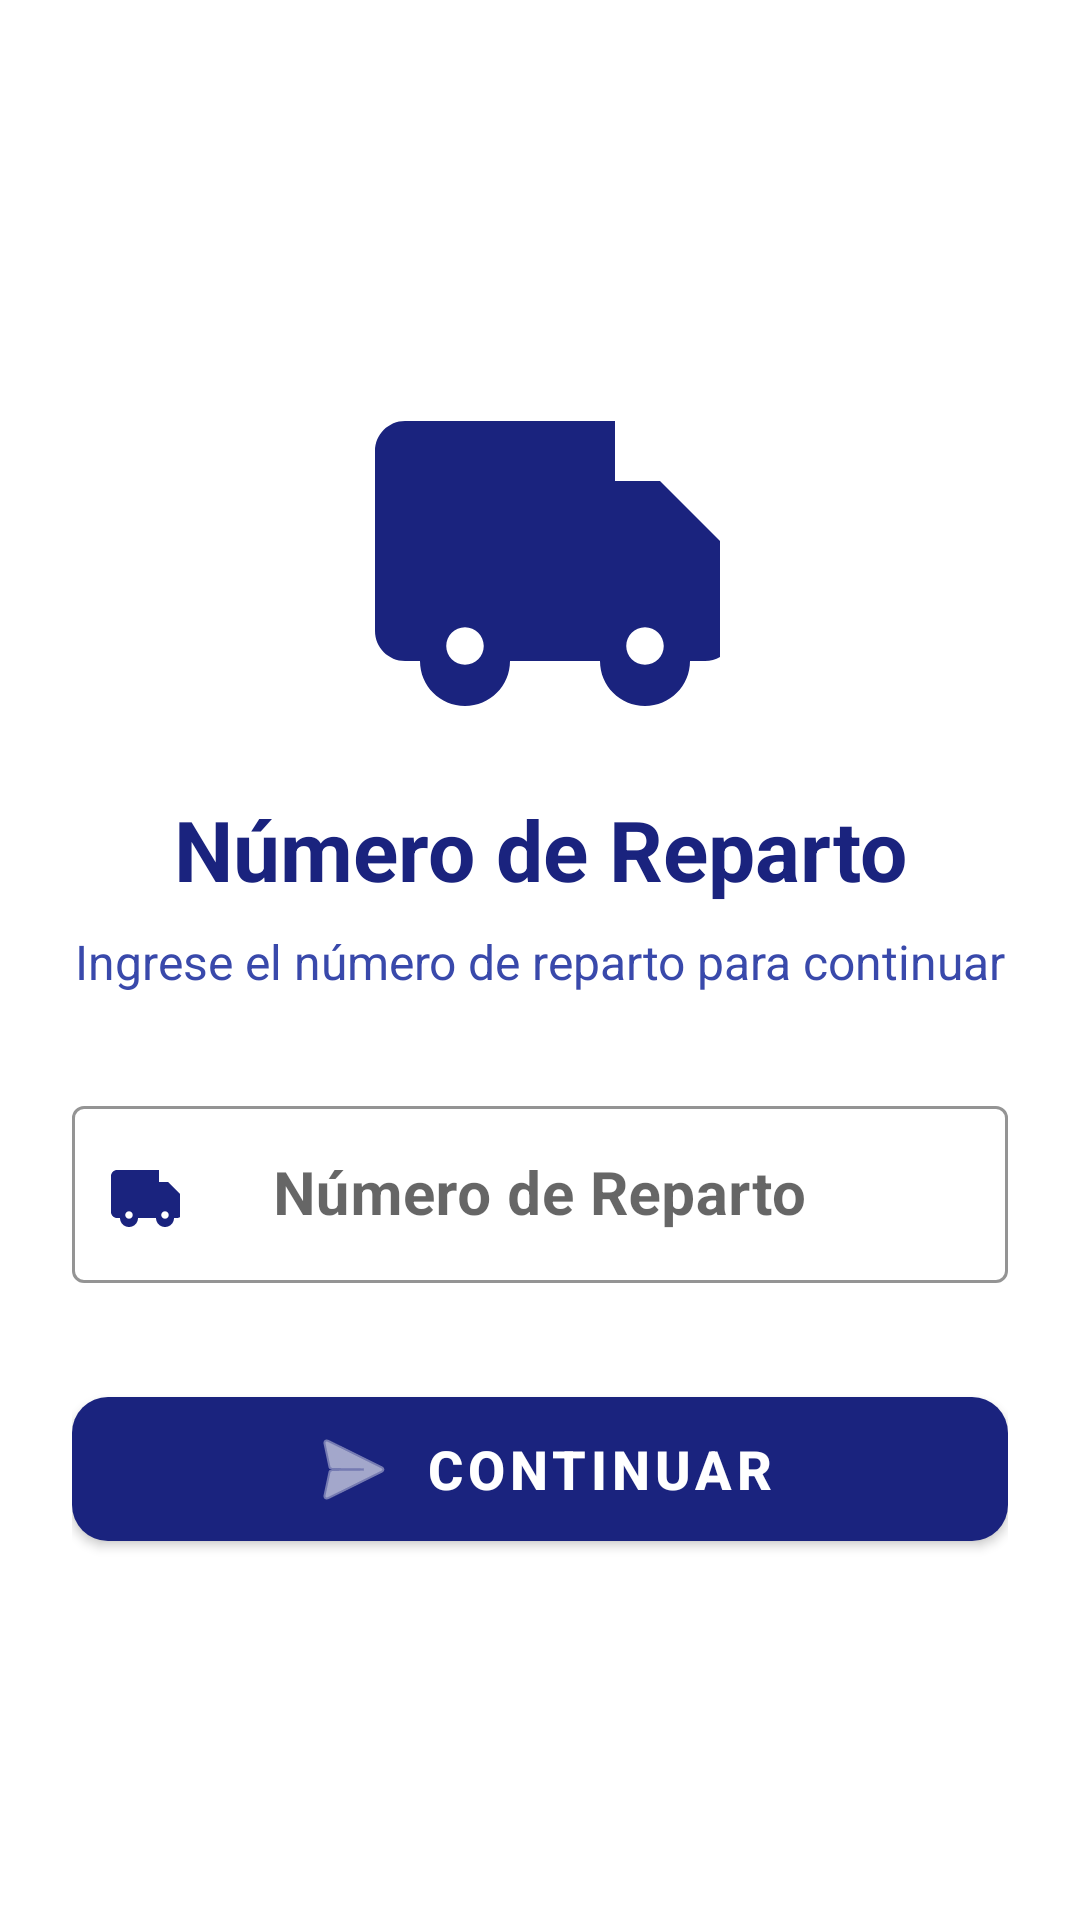

Write the Android layout XML for this screen, with the resource values it uses.
<!-- AndroidManifest.xml: application theme Theme.CicloCafe -->
<!-- res/layout/fragment_reparto.xml -->
<?xml version="1.0" encoding="utf-8"?>
<androidx.constraintlayout.widget.ConstraintLayout xmlns:android="http://schemas.android.com/apk/res/android"
    xmlns:app="http://schemas.android.com/apk/res-auto"
    xmlns:tools="http://schemas.android.com/tools"
    android:layout_width="match_parent"
    android:layout_height="match_parent"
    android:padding="24dp"
    android:background="@color/coffee_background"
    tools:context=".ui.reparto.RepartoFragment">

    <ImageView
        android:id="@+id/imgReparto"
        android:layout_width="120dp"
        android:layout_height="120dp"
        android:layout_marginBottom="24dp"
        android:contentDescription="Reparto"
        android:src="@drawable/ic_reparto"
        android:tint="@color/coffee_primary"
        app:layout_constraintBottom_toTopOf="@+id/textViewRepartoTitle"
        app:layout_constraintEnd_toEndOf="parent"
        app:layout_constraintStart_toStartOf="parent"
        app:layout_constraintTop_toTopOf="parent"
        app:layout_constraintVertical_chainStyle="packed" />

    <TextView
        android:id="@+id/textViewRepartoTitle"
        android:layout_width="wrap_content"
        android:layout_height="wrap_content"
        android:layout_marginBottom="8dp"
        android:text="Número de Reparto"
        android:textColor="@color/coffee_primary"
        android:textSize="28sp"
        android:textStyle="bold"
        app:layout_constraintBottom_toTopOf="@+id/textViewRepartoSubtitle"
        app:layout_constraintEnd_toEndOf="parent"
        app:layout_constraintStart_toStartOf="parent"
        app:layout_constraintTop_toBottomOf="@+id/imgReparto" />

    <TextView
        android:id="@+id/textViewRepartoSubtitle"
        android:layout_width="0dp"
        android:layout_height="wrap_content"
        android:layout_marginBottom="32dp"
        android:text="Ingrese el número de reparto para continuar"
        android:textColor="@color/coffee_text_secondary"
        android:textSize="16sp"
        android:gravity="center"
        app:layout_constraintBottom_toTopOf="@+id/inputLayoutReparto"
        app:layout_constraintEnd_toEndOf="parent"
        app:layout_constraintStart_toStartOf="parent"
        app:layout_constraintTop_toBottomOf="@+id/textViewRepartoTitle" />

    <com.google.android.material.textfield.TextInputLayout
        android:id="@+id/inputLayoutReparto"
        style="@style/Widget.MaterialComponents.TextInputLayout.OutlinedBox"
        android:layout_width="0dp"
        android:layout_height="wrap_content"
        android:layout_marginBottom="32dp"
        android:hint="Número de Reparto"
        app:boxStrokeColor="@color/coffee_primary"
        app:hintTextColor="@color/coffee_primary"
        app:startIconDrawable="@drawable/ic_reparto"
        app:startIconTint="@color/coffee_primary"
        app:layout_constraintBottom_toTopOf="@+id/btnContinuar"
        app:layout_constraintEnd_toEndOf="parent"
        app:layout_constraintStart_toStartOf="parent"
        app:layout_constraintTop_toBottomOf="@+id/textViewRepartoSubtitle">

        <com.google.android.material.textfield.TextInputEditText
            android:id="@+id/editNumeroReparto"
            android:layout_width="match_parent"
            android:layout_height="wrap_content"
            android:inputType="number"
            android:padding="16dp"
            android:textSize="20sp"
            android:textStyle="bold"
            android:textColor="@color/coffee_text_primary"
            android:gravity="center" />
    </com.google.android.material.textfield.TextInputLayout>

    <com.google.android.material.button.MaterialButton
        android:id="@+id/btnContinuar"
        android:layout_width="0dp"
        android:layout_height="60dp"
        android:text="Continuar"
        android:textSize="18sp"
        android:textStyle="bold"
        app:cornerRadius="12dp"
        app:backgroundTint="@color/coffee_primary"
        app:icon="@android:drawable/ic_menu_send"
        app:iconGravity="textStart"
        app:layout_constraintBottom_toBottomOf="parent"
        app:layout_constraintEnd_toEndOf="parent"
        app:layout_constraintStart_toStartOf="parent"
        app:layout_constraintTop_toBottomOf="@+id/inputLayoutReparto" />

</androidx.constraintlayout.widget.ConstraintLayout>
<!-- resources referenced by this layout -->
<resources>
  <color name="coffee_background">#FFFFFF</color>
  <color name="coffee_primary">#1A237E</color>
  <color name="coffee_text_primary">#1A237E</color>
  <color name="coffee_text_secondary">#3949AB</color>
  <!-- drawable ic_reparto (drawable) -->
  <?xml version="1.0" encoding="utf-8"?>
  <vector xmlns:android="http://schemas.android.com/apk/res/android"
      android:width="24dp"
      android:height="24dp"
      android:viewportWidth="24"
      android:viewportHeight="24">
      <path
          android:fillColor="#666666"
          android:pathData="M20,8h-3V4H3C1.9,4 1,4.9 1,6v12c0,1.1 0.9,2 2,2h1c0,1.66 1.34,3 3,3s3,-1.34 3,-3h6c0,1.66 1.34,3 3,3s3,-1.34 3,-3h1c1.1,0 2,-0.9 2,-2v-5L20,8zM7,20.25c-0.69,0 -1.25,-0.56 -1.25,-1.25s0.56,-1.25 1.25,-1.25s1.25,0.56 1.25,1.25S7.69,20.25 7,20.25zM19,20.25c-0.69,0 -1.25,-0.56 -1.25,-1.25s0.56,-1.25 1.25,-1.25s1.25,0.56 1.25,1.25S19.69,20.25 19,20.25zM20,12l-3,-3h-2v3H20z"/>
  </vector>
  <style name="Theme.CicloCafe" parent="Theme.MaterialComponents.DayNight.DarkActionBar">
          
          <item name="colorPrimary">@color/coffee_primary</item>
          <item name="colorPrimaryVariant">@color/coffee_primary_dark</item>
          <item name="colorOnPrimary">@color/white</item>
          
          <item name="colorSecondary">@color/coffee_accent</item>
          <item name="colorSecondaryVariant">@color/coffee_primary_light</item>
          <item name="colorOnSecondary">@color/white</item>
          
          <item name="android:statusBarColor">?attr/colorPrimaryVariant</item>
          
          <item name="android:colorBackground">@color/coffee_background</item>
          <item name="colorSurface">@color/coffee_surface</item>
          
      </style>
  <color name="coffee_primary_dark">#0D1555</color>
  <color name="white">#FFFFFFFF</color>
  <color name="coffee_accent">#2196F3</color>
  <color name="coffee_primary_light">#3949AB</color>
  <color name="coffee_surface">#FFFFFF</color>
</resources>
